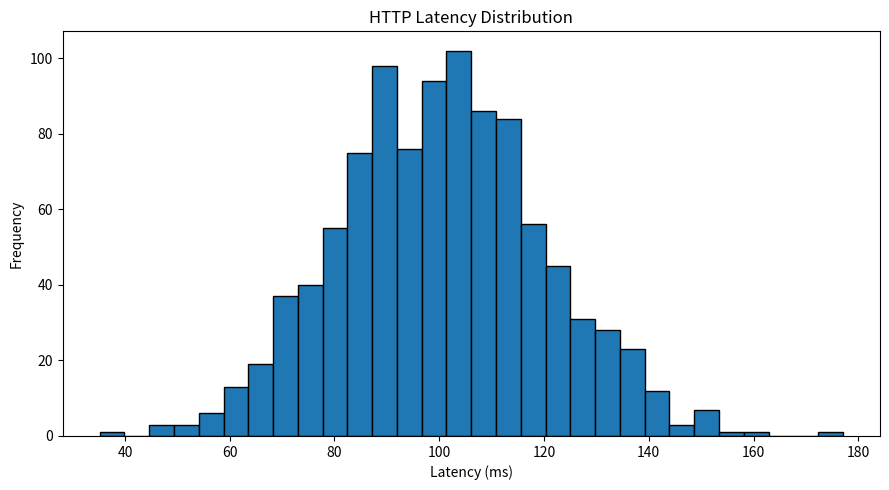

This figure's Python source: (Note: this script raises an exception after producing the figure.)
#!/usr/bin/env python3
# -*- coding: utf-8 -*-
"""
示例 3：Histogram —— 分布分析

这张图要回答的问题：
    "HTTP 延迟大概集中在什么范围？有没有长尾？分布是否对称？"

数据关系：单变量分布（只有一列 latency 数值）。
按照 03_chart_selection.md 的决策树：分布 -> histogram。

核心链路：
    Raw Samples（原始样本）
        ↓  按数值范围切成若干区间(bins)
    bins
        ↓  统计每个区间里落入多少个样本
    frequency（频数）
        ↓
    distribution（分布形状：中心、分散程度、偏态）
"""

from pathlib import Path

import numpy as np
import matplotlib.pyplot as plt

# ------------------------- 1. Prepare Data -------------------------
np.random.seed(42)

# 模拟 1000 次 HTTP 请求的延迟（毫秒），均值 100ms，标准差 20ms
latency = np.random.normal(
    loc=100,
    scale=20,
    size=1000,
)

# ------------------------- 2. Create Figure/Axes -------------------------
fig, ax = plt.subplots(figsize=(9, 5))

# ------------------------- 3. Plot Data -------------------------
ax.hist(
    latency,
    bins=30,           # 把数据范围切成 30 个等宽区间
    edgecolor="black",  # 给每个柱子加黑边，方便区分相邻的柱子
)

# ------------------------- 4. Configure Axes -------------------------
ax.set_title("HTTP Latency Distribution")
ax.set_xlabel("Latency (ms)")
ax.set_ylabel("Frequency")

fig.tight_layout()

# ------------------------- 7/8. Render & Save/Show -------------------------
OUTPUT_DIR = Path(__file__).resolve().parent.parent / "output"
OUTPUT_DIR.mkdir(parents=True, exist_ok=True)
fig.savefig(OUTPUT_DIR / "ex03_histogram_distribution.png", dpi=150, bbox_inches="tight")
print(f"图已保存: {OUTPUT_DIR / 'ex03_histogram_distribution.png'}")

plt.show()

# ------------------------- 如何阅读这张图 -------------------------
# 1. x 轴是延迟值的区间，y 轴是落在该区间内的样本数量（频数）。
# 2. bins 数量的影响（详见 07_misleading_charts.md / pitfalls/pitfall02_histogram_bins.py）：
#      - bins 太少：多个真实的小峰会被"抹平"合并成一个大柱子，丢失细节；
#      - bins 太多：每个柱子样本量太少，图会变得"锯齿状"、充满噪声，
#        反而看不出整体分布形状。
# 3. 分布的三个关键特征：
#      - center（中心）：柱子最高的地方大致对应 mean/median；
#      - spread（分散程度）：柱子分布的宽度，对应 std/IQR；
#      - skew（偏态）：柱子是否左右对称，还是一侧有更长的"尾巴"。
